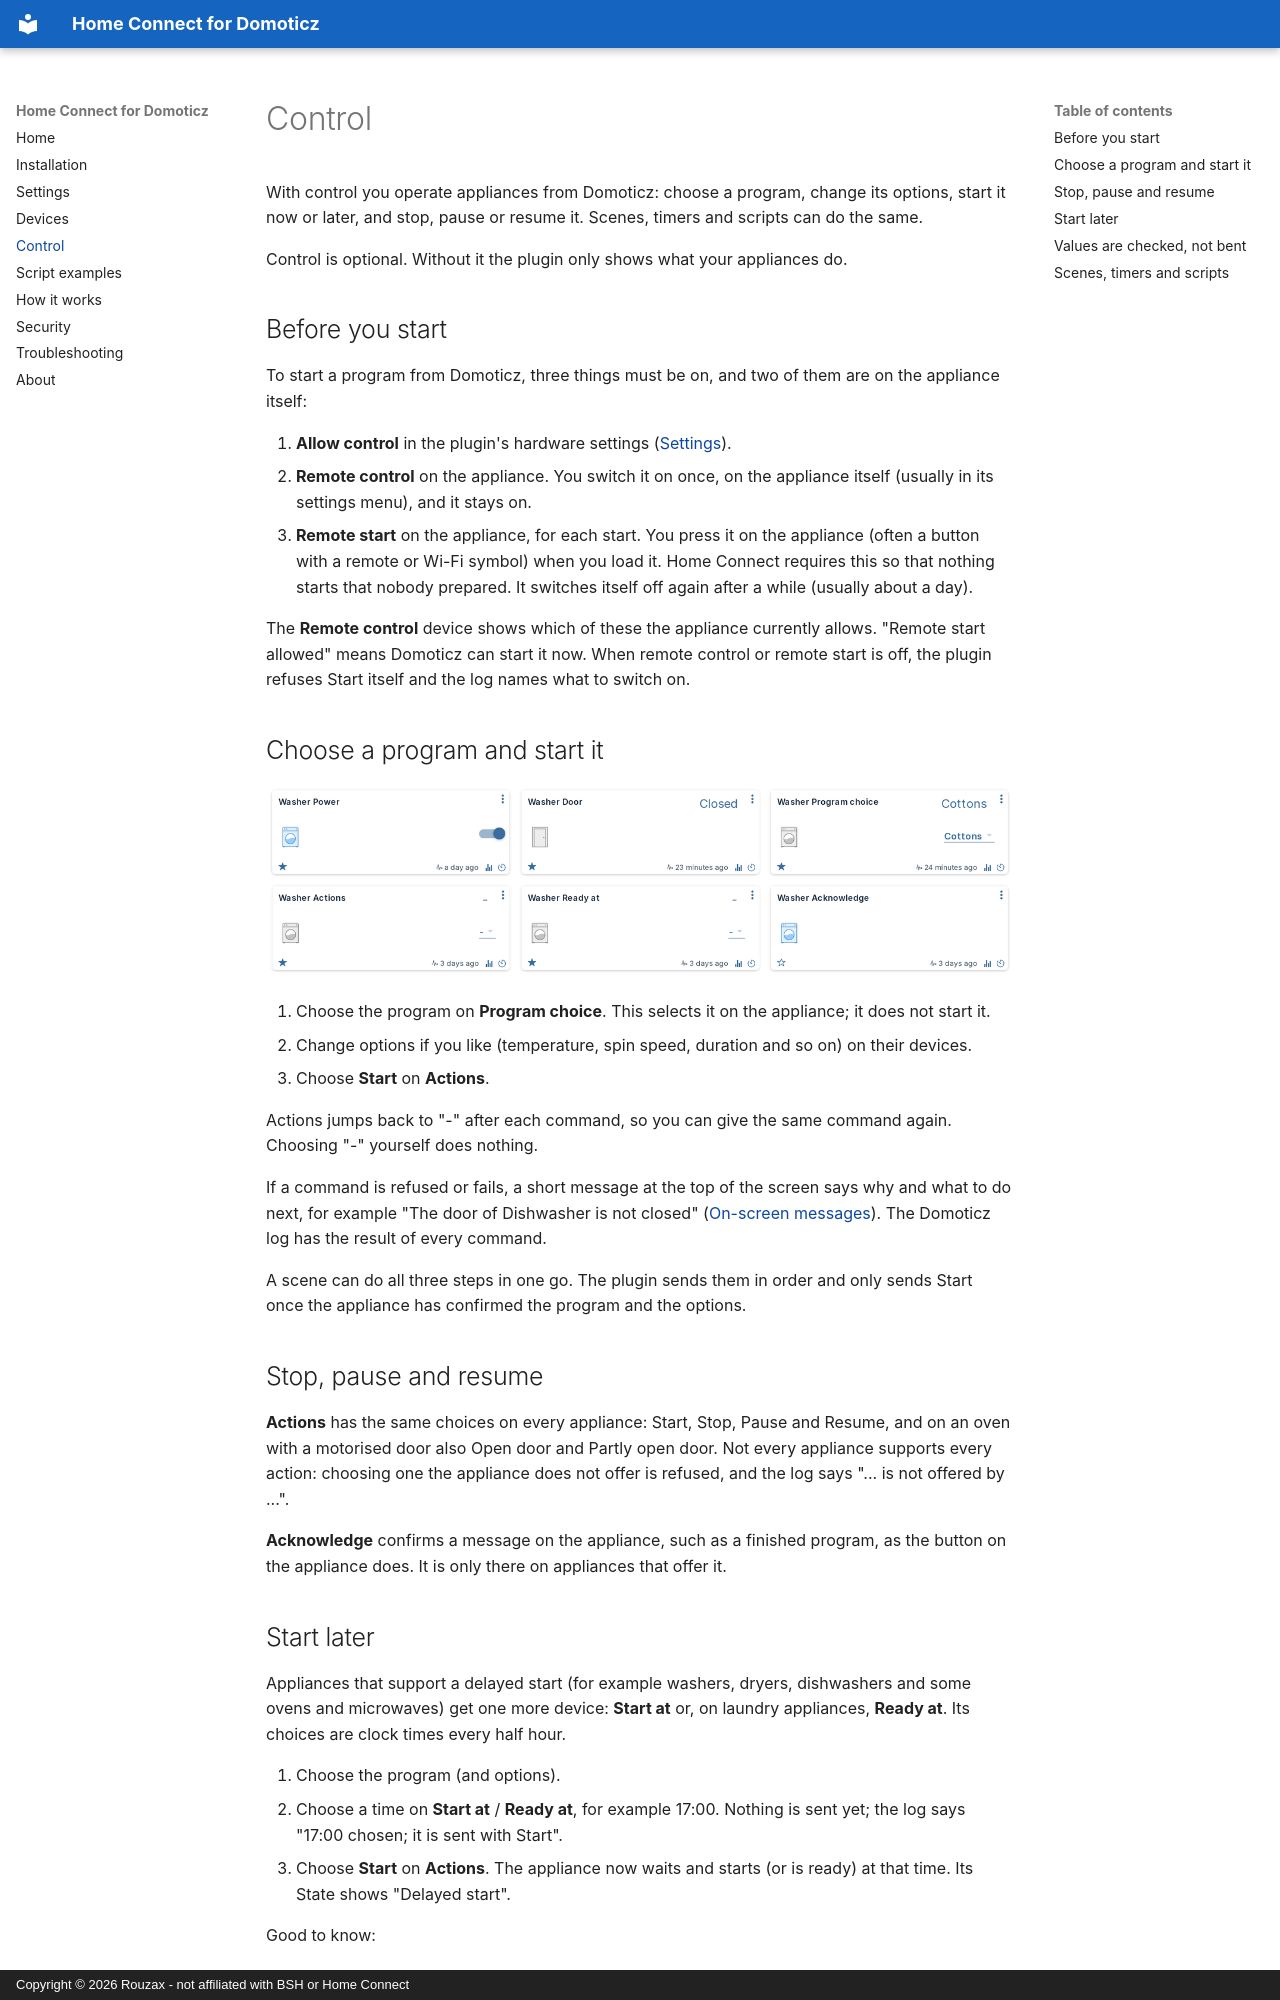

repository: Rouzax/home-connect-domoticz-plugin · page: control/index.html · generator: mkdocs · copyright: Copyright © 2026 Rouzax - not affiliated with BSH or Home Connect

# Control

With control you operate appliances from Domoticz: choose a program, change its options, start
it now or later, and stop, pause or resume it. Scenes, timers and scripts can do the same.

Control is optional. Without it the plugin only shows what your appliances do.

## Before you start

To start a program from Domoticz, three things must be on, and two of them are on the
appliance itself:

1. **Allow control** in the plugin's hardware settings ([Settings](settings.md#allow-control)).
2. **Remote control** on the appliance. You switch it on once, on the appliance itself (usually
   in its settings menu), and it stays on.
3. **Remote start** on the appliance, for each start. You press it on the appliance (often a
   button with a remote or Wi-Fi symbol) when you load it. Home Connect requires this so that
   nothing starts that nobody prepared. It switches itself off again after a while (usually
   about a day).

The **Remote control** device shows which of these the appliance currently allows. "Remote start
allowed" means Domoticz can start it now. When remote control or remote start is off, the plugin
refuses Start itself and the log names what to switch on.

## Choose a program and start it

![A washing machine's control devices: Power, Door, Program choice, Actions, Ready at and Acknowledge](assets/washer-controls.png)

1. Choose the program on **Program choice**. This selects it on the appliance; it does not
   start it.
2. Change options if you like (temperature, spin speed, duration and so on) on their devices.
3. Choose **Start** on **Actions**.

Actions jumps back to "-" after each command, so you can give the same command again. Choosing
"-" yourself does nothing.

If a command is refused or fails, a short message at the top of the screen says why and what to
do next, for example "The door of Dishwasher is not closed"
([On-screen messages](settings.md#on-screen-messages)). The Domoticz log has the result of every
command.

A scene can do all three steps in one go. The plugin sends them in order and only sends Start
once the appliance has confirmed the program and the options.

## Stop, pause and resume

**Actions** has the same choices on every appliance: Start, Stop, Pause and Resume, and on an
oven with a motorised door also Open door and Partly open door. Not every appliance supports
every action: choosing one the appliance does not offer is refused, and the log says "... is not
offered by ...".

**Acknowledge** confirms a message on the appliance, such as a finished program, as the button
on the appliance does. It is only there on appliances that offer it.
